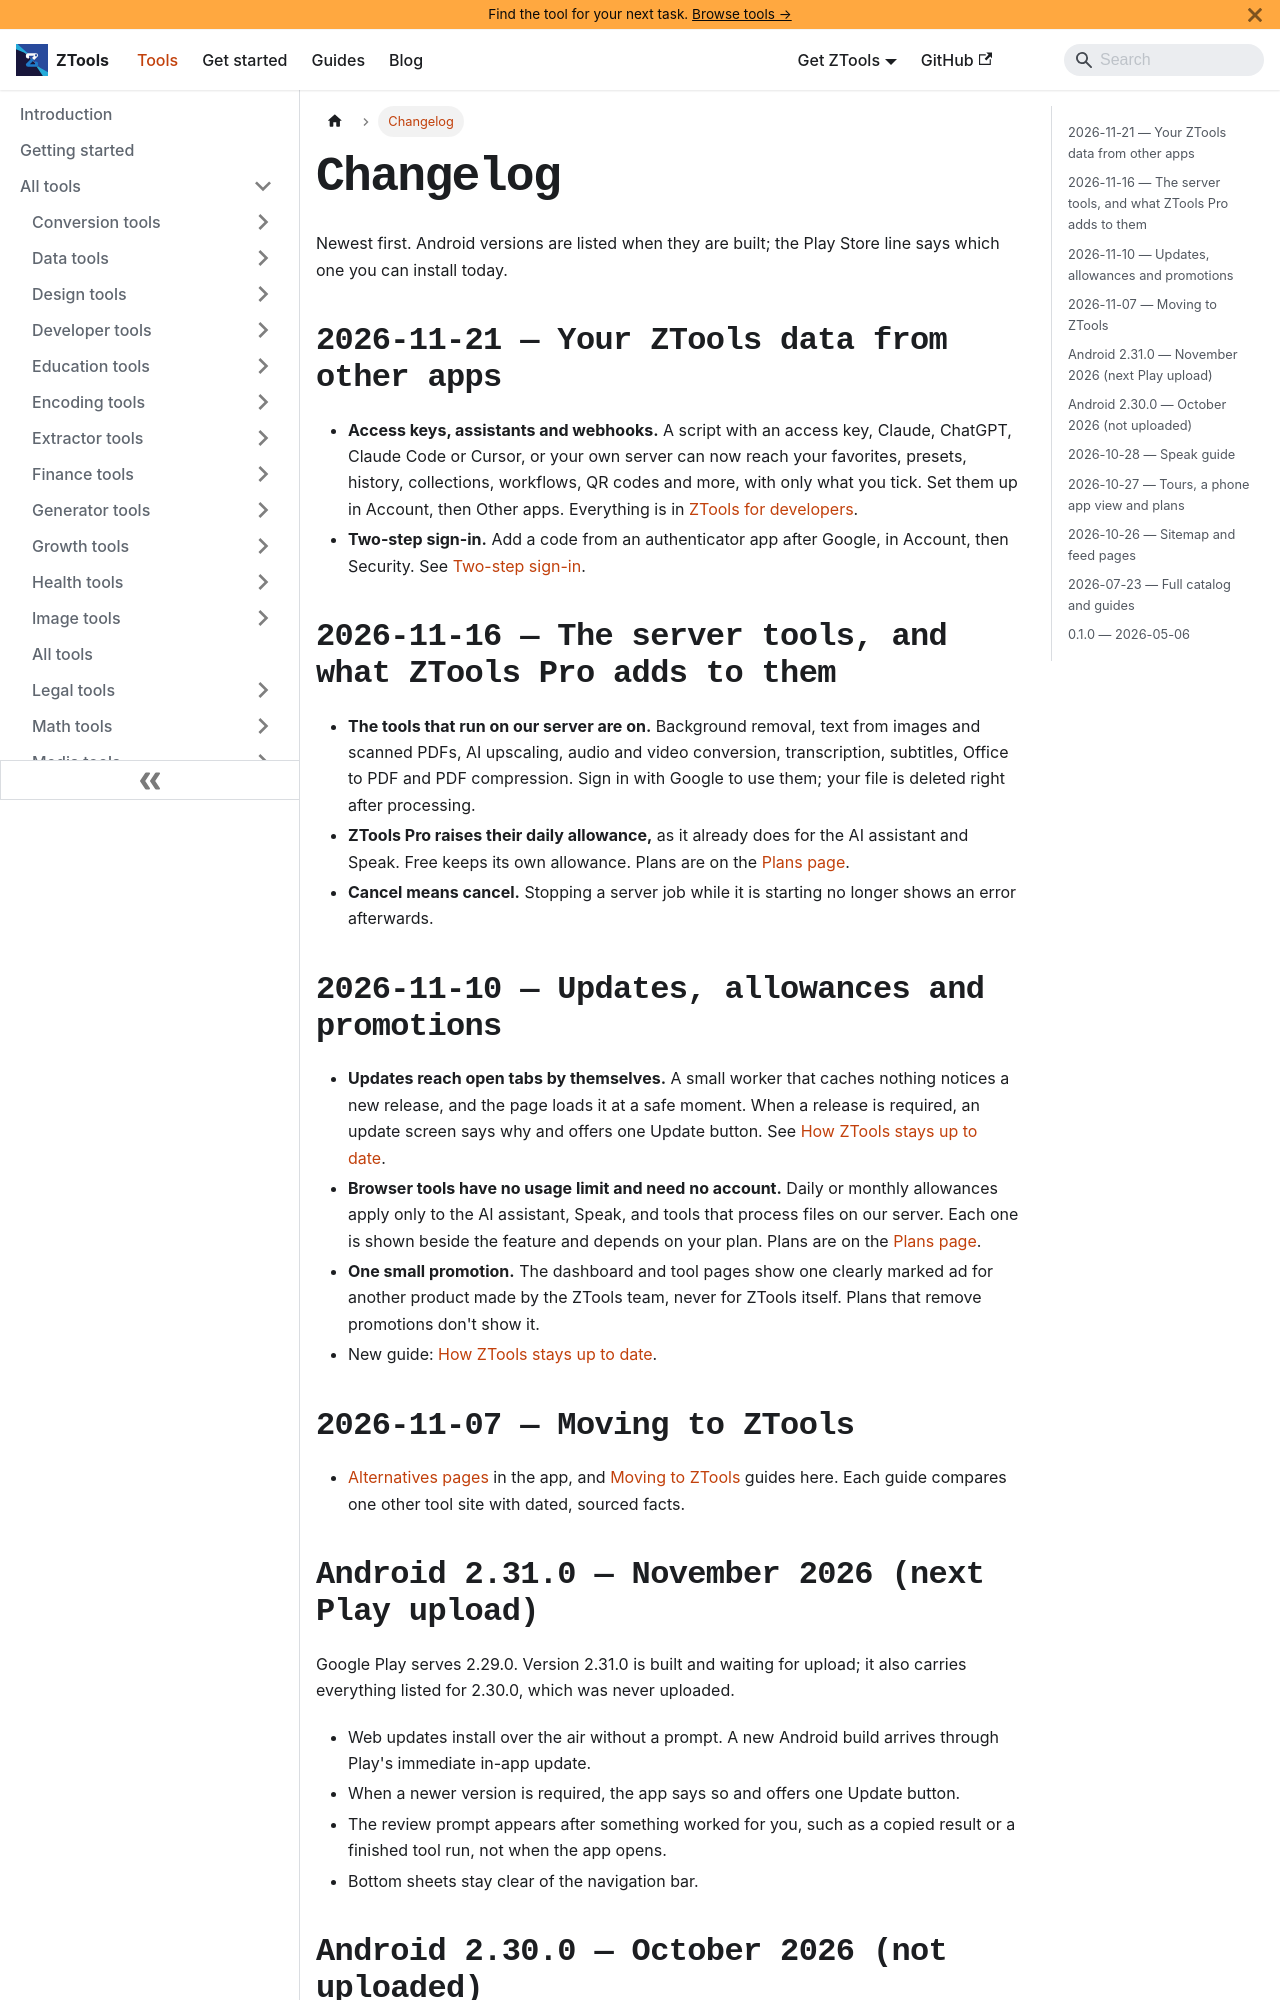

repository: aoneahsan/ztools-docs · page: docs/changelog/index.html · generator: docusaurus

---
id: changelog
title: ZTools Changelog
description: What changed in ZTools and in these docs, newest first, each entry dated.
topics: [changelog, release]
sidebar_label: Changelog
sidebar_position: 99
---

# Changelog

Newest first. Android versions are listed when they are built; the Play Store line says which one you can install today.

## 2026-11-21 — Your ZTools data from other apps

- **Access keys, assistants and webhooks.** A script with an access key, Claude, ChatGPT, Claude Code or Cursor, or your own server can now reach your favorites, presets, history, collections, workflows, QR codes and more, with only what you tick. Set them up in Account, then Other apps. Everything is in [ZTools for developers](/docs/developers).
- **Two-step sign-in.** Add a code from an authenticator app after Google, in Account, then Security. See [Two-step sign-in](/docs/developers/two-step-sign-in).

## 2026-11-16 — The server tools, and what ZTools Pro adds to them

- **The tools that run on our server are on.** Background removal, text from images and scanned PDFs, AI upscaling, audio and video conversion, transcription, subtitles, Office to PDF and PDF compression. Sign in with Google to use them; your file is deleted right after processing.
- **ZTools Pro raises their daily allowance,** as it already does for the AI assistant and Speak. Free keeps its own allowance. Plans are on the [Plans page](https://ztools.zaions.com/growth/pricing).
- **Cancel means cancel.** Stopping a server job while it is starting no longer shows an error afterwards.
